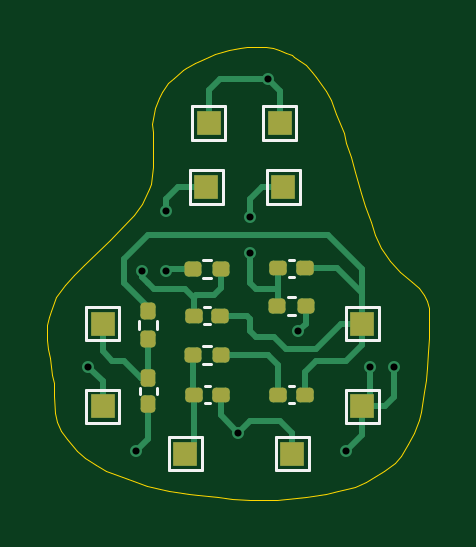
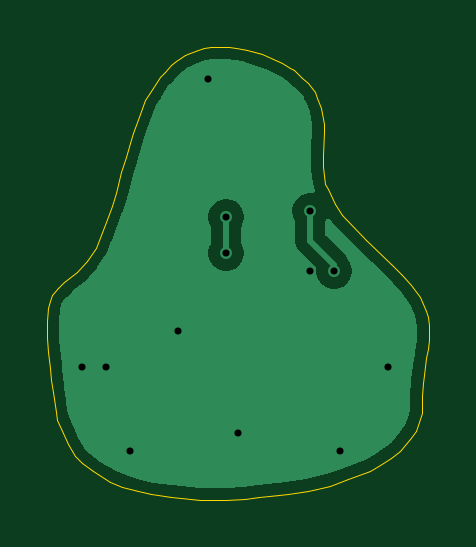
Circuit board: 11 layer files. Board 16.2 x 19.2 mm.
- bottom_copper: Project Resonator Crossover Circuit PCB-B_Cu.gbr (15892 bytes)
- bottom_mask: Project Resonator Crossover Circuit PCB-B_Mask.gbr (487 bytes)
- paste: Project Resonator Crossover Circuit PCB-B_Paste.gbr (482 bytes)
- bottom_silk: Project Resonator Crossover Circuit PCB-B_Silkscreen.gbr (483 bytes)
- outline: Project Resonator Crossover Circuit PCB-Edge_Cuts.gbr (3098 bytes)
- top_copper: Project Resonator Crossover Circuit PCB-F_Cu.gbr (8245 bytes)
- top_mask: Project Resonator Crossover Circuit PCB-F_Mask.gbr (2684 bytes)
- paste: Project Resonator Crossover Circuit PCB-F_Paste.gbr (2196 bytes)
- top_silk: Project Resonator Crossover Circuit PCB-F_Silkscreen.gbr (3669 bytes)
- drill: Project Resonator Crossover Circuit PCB-NPTH.drl (269 bytes)
- drill: Project Resonator Crossover Circuit PCB-PTH.drl (539 bytes)

=== bottom_copper: Project Resonator Crossover Circuit PCB-B_Cu.gbr (15892 bytes, source omitted) ===
=== bottom_mask: Project Resonator Crossover Circuit PCB-B_Mask.gbr ===
%TF.GenerationSoftware,KiCad,Pcbnew,9.0.6*%
%TF.CreationDate,2026-01-01T02:46:19-05:00*%
%TF.ProjectId,Project Resonator Crossover Circuit PCB,50726f6a-6563-4742-9052-65736f6e6174,rev?*%
%TF.SameCoordinates,Original*%
%TF.FileFunction,Soldermask,Bot*%
%TF.FilePolarity,Negative*%
%FSLAX46Y46*%
G04 Gerber Fmt 4.6, Leading zero omitted, Abs format (unit mm)*
G04 Created by KiCad (PCBNEW 9.0.6) date 2026-01-01 02:46:19*
%MOMM*%
%LPD*%
G01*
G04 APERTURE LIST*
G04 APERTURE END LIST*
M02*

=== paste: Project Resonator Crossover Circuit PCB-B_Paste.gbr ===
%TF.GenerationSoftware,KiCad,Pcbnew,9.0.6*%
%TF.CreationDate,2026-01-01T02:46:19-05:00*%
%TF.ProjectId,Project Resonator Crossover Circuit PCB,50726f6a-6563-4742-9052-65736f6e6174,rev?*%
%TF.SameCoordinates,Original*%
%TF.FileFunction,Paste,Bot*%
%TF.FilePolarity,Positive*%
%FSLAX46Y46*%
G04 Gerber Fmt 4.6, Leading zero omitted, Abs format (unit mm)*
G04 Created by KiCad (PCBNEW 9.0.6) date 2026-01-01 02:46:19*
%MOMM*%
%LPD*%
G01*
G04 APERTURE LIST*
G04 APERTURE END LIST*
M02*

=== bottom_silk: Project Resonator Crossover Circuit PCB-B_Silkscreen.gbr ===
%TF.GenerationSoftware,KiCad,Pcbnew,9.0.6*%
%TF.CreationDate,2026-01-01T02:46:19-05:00*%
%TF.ProjectId,Project Resonator Crossover Circuit PCB,50726f6a-6563-4742-9052-65736f6e6174,rev?*%
%TF.SameCoordinates,Original*%
%TF.FileFunction,Legend,Bot*%
%TF.FilePolarity,Positive*%
%FSLAX46Y46*%
G04 Gerber Fmt 4.6, Leading zero omitted, Abs format (unit mm)*
G04 Created by KiCad (PCBNEW 9.0.6) date 2026-01-01 02:46:19*
%MOMM*%
%LPD*%
G01*
G04 APERTURE LIST*
G04 APERTURE END LIST*
M02*

=== outline: Project Resonator Crossover Circuit PCB-Edge_Cuts.gbr ===
%TF.GenerationSoftware,KiCad,Pcbnew,9.0.6*%
%TF.CreationDate,2026-01-01T02:46:19-05:00*%
%TF.ProjectId,Project Resonator Crossover Circuit PCB,50726f6a-6563-4742-9052-65736f6e6174,rev?*%
%TF.SameCoordinates,Original*%
%TF.FileFunction,Profile,NP*%
%FSLAX46Y46*%
G04 Gerber Fmt 4.6, Leading zero omitted, Abs format (unit mm)*
G04 Created by KiCad (PCBNEW 9.0.6) date 2026-01-01 02:46:19*
%MOMM*%
%LPD*%
G01*
G04 APERTURE LIST*
%TA.AperFunction,Profile*%
%ADD10C,0.050000*%
%TD*%
G04 APERTURE END LIST*
D10*
X159400000Y-86800000D02*
X159700000Y-86825000D01*
X159950000Y-86900000D01*
X160275000Y-87025000D01*
X160500000Y-87125000D01*
X160625000Y-87200000D01*
X160875000Y-87375000D01*
X161100000Y-87550000D01*
X161350000Y-87825000D01*
X161550000Y-88050000D01*
X161950000Y-88650000D01*
X162175000Y-89025000D01*
X162400000Y-89600000D01*
X162700000Y-90425000D01*
X162825000Y-90850000D01*
X163000000Y-91425000D01*
X163200000Y-92075000D01*
X163425000Y-92975000D01*
X163600000Y-93525000D01*
X163850000Y-94200000D01*
X164050000Y-94750000D01*
X164275000Y-95275000D01*
X164650000Y-95850000D01*
X165075000Y-96325000D01*
X165600000Y-96750000D01*
X165875000Y-97000000D01*
X166125000Y-97300000D01*
X166225000Y-97550000D01*
X166300000Y-97825000D01*
X166325000Y-98375000D01*
X166325000Y-99100000D01*
X166275000Y-99675000D01*
X166225000Y-100375000D01*
X166175000Y-100875000D01*
X166100000Y-101375000D01*
X165975000Y-102225000D01*
X165900000Y-102575000D01*
X165675000Y-103125000D01*
X165450000Y-103600000D01*
X165150000Y-104100000D01*
X164875000Y-104375000D01*
X164400000Y-104750000D01*
X163650000Y-105200000D01*
X163175000Y-105400000D01*
X162475000Y-105600000D01*
X161950000Y-105725000D01*
X161100000Y-105850000D01*
X159875000Y-105950000D01*
X158750000Y-105950000D01*
X157975000Y-105900000D01*
X157375000Y-105850000D01*
X156525000Y-105750000D01*
X156150000Y-105700000D01*
X155300000Y-105575000D01*
X154925000Y-105500000D01*
X154375000Y-105350000D01*
X153575000Y-105075000D01*
X152650000Y-104725000D01*
X152225000Y-104475000D01*
X151775000Y-104175000D01*
X151400000Y-103900000D01*
X150975000Y-103375000D01*
X150725000Y-103025000D01*
X150575000Y-102650000D01*
X150475000Y-102275000D01*
X150450000Y-101550000D01*
X150425000Y-101000000D01*
X150375000Y-100675000D01*
X150275000Y-99950000D01*
X150200000Y-99550000D01*
X150150000Y-99200000D01*
X150150000Y-98550000D01*
X150225000Y-98200000D01*
X150300000Y-97975000D01*
X150550000Y-97375000D01*
X150925000Y-96875000D01*
X151300000Y-96450000D01*
X151725000Y-96000000D01*
X152825000Y-94950000D01*
X153850000Y-93900000D01*
X154150000Y-93450000D01*
X154450000Y-92800000D01*
X154550000Y-92575000D01*
X154650000Y-91850000D01*
X154650000Y-91350000D01*
X154625000Y-90400000D01*
X154600000Y-90050000D01*
X154725000Y-89375000D01*
X154900000Y-88925000D01*
X155000000Y-88700000D01*
X155275000Y-88325000D01*
X155525000Y-88100000D01*
X155900000Y-87775000D01*
X156050000Y-87675000D01*
X156400000Y-87475000D01*
X156775000Y-87300000D01*
X157250000Y-87100000D01*
X157850000Y-86900000D01*
X158325000Y-86825000D01*
X158625000Y-86800000D01*
X159025000Y-86775000D01*
X159400000Y-86800000D01*
M02*

=== top_copper: Project Resonator Crossover Circuit PCB-F_Cu.gbr (8245 bytes, source omitted) ===
=== top_mask: Project Resonator Crossover Circuit PCB-F_Mask.gbr (2684 bytes, source withheld) ===
=== paste: Project Resonator Crossover Circuit PCB-F_Paste.gbr (2196 bytes, source withheld) ===
=== top_silk: Project Resonator Crossover Circuit PCB-F_Silkscreen.gbr ===
%TF.GenerationSoftware,KiCad,Pcbnew,9.0.6*%
%TF.CreationDate,2026-01-01T02:46:19-05:00*%
%TF.ProjectId,Project Resonator Crossover Circuit PCB,50726f6a-6563-4742-9052-65736f6e6174,rev?*%
%TF.SameCoordinates,Original*%
%TF.FileFunction,Legend,Top*%
%TF.FilePolarity,Positive*%
%FSLAX46Y46*%
G04 Gerber Fmt 4.6, Leading zero omitted, Abs format (unit mm)*
G04 Created by KiCad (PCBNEW 9.0.6) date 2026-01-01 02:46:19*
%MOMM*%
%LPD*%
G01*
G04 APERTURE LIST*
%ADD10C,0.120000*%
G04 APERTURE END LIST*
D10*
%TO.C,H2*%
X151800000Y-101300000D02*
X153200000Y-101300000D01*
X151800000Y-102700000D02*
X151800000Y-101300000D01*
X153200000Y-101300000D02*
X153200000Y-102700000D01*
X153200000Y-102700000D02*
X151800000Y-102700000D01*
%TO.C,R6*%
X157099621Y-95795000D02*
X156764379Y-95795000D01*
X157099621Y-96555000D02*
X156764379Y-96555000D01*
%TO.C,R3*%
X160332379Y-97370000D02*
X160667621Y-97370000D01*
X160332379Y-98130000D02*
X160667621Y-98130000D01*
%TO.C,C4*%
X160384165Y-101140000D02*
X160615835Y-101140000D01*
X160384165Y-101860000D02*
X160615835Y-101860000D01*
%TO.C,H8*%
X156300000Y-89300000D02*
X157700000Y-89300000D01*
X156300000Y-90700000D02*
X156300000Y-89300000D01*
X157700000Y-89300000D02*
X157700000Y-90700000D01*
X157700000Y-90700000D02*
X156300000Y-90700000D01*
%TO.C,H4*%
X159828000Y-103300000D02*
X161228000Y-103300000D01*
X159828000Y-104700000D02*
X159828000Y-103300000D01*
X161228000Y-103300000D02*
X161228000Y-104700000D01*
X161228000Y-104700000D02*
X159828000Y-104700000D01*
%TO.C,H1*%
X151800000Y-97800000D02*
X153200000Y-97800000D01*
X151800000Y-99200000D02*
X151800000Y-97800000D01*
X153200000Y-97800000D02*
X153200000Y-99200000D01*
X153200000Y-99200000D02*
X151800000Y-99200000D01*
%TO.C,H9*%
X162800000Y-97800000D02*
X164200000Y-97800000D01*
X162800000Y-99200000D02*
X162800000Y-97800000D01*
X164200000Y-97800000D02*
X164200000Y-99200000D01*
X164200000Y-99200000D02*
X162800000Y-99200000D01*
%TO.C,C2*%
X156809165Y-97790000D02*
X157040835Y-97790000D01*
X156809165Y-98510000D02*
X157040835Y-98510000D01*
%TO.C,R2*%
X156757379Y-99445000D02*
X157092621Y-99445000D01*
X156757379Y-100205000D02*
X157092621Y-100205000D01*
%TO.C,H6*%
X159300000Y-89300000D02*
X160700000Y-89300000D01*
X159300000Y-90700000D02*
X159300000Y-89300000D01*
X160700000Y-89300000D02*
X160700000Y-90700000D01*
X160700000Y-90700000D02*
X159300000Y-90700000D01*
%TO.C,C6*%
X160384165Y-95790000D02*
X160615835Y-95790000D01*
X160384165Y-96510000D02*
X160615835Y-96510000D01*
%TO.C,H10*%
X162800000Y-101300000D02*
X164200000Y-101300000D01*
X162800000Y-102700000D02*
X162800000Y-101300000D01*
X164200000Y-101300000D02*
X164200000Y-102700000D01*
X164200000Y-102700000D02*
X162800000Y-102700000D01*
%TO.C,H5*%
X159450000Y-92010000D02*
X160850000Y-92010000D01*
X159450000Y-93410000D02*
X159450000Y-92010000D01*
X160850000Y-92010000D02*
X160850000Y-93410000D01*
X160850000Y-93410000D02*
X159450000Y-93410000D01*
%TO.C,H3*%
X155300000Y-103300000D02*
X156700000Y-103300000D01*
X155300000Y-104700000D02*
X155300000Y-103300000D01*
X156700000Y-103300000D02*
X156700000Y-104700000D01*
X156700000Y-104700000D02*
X155300000Y-104700000D01*
%TO.C,H7*%
X156200000Y-92010000D02*
X157600000Y-92010000D01*
X156200000Y-93410000D02*
X156200000Y-92010000D01*
X157600000Y-92010000D02*
X157600000Y-93410000D01*
X157600000Y-93410000D02*
X156200000Y-93410000D01*
%TO.C,C5*%
X156816165Y-101140000D02*
X157047835Y-101140000D01*
X156816165Y-101860000D02*
X157047835Y-101860000D01*
%TO.C,C1*%
X154072000Y-101230165D02*
X154072000Y-101461835D01*
X154792000Y-101230165D02*
X154792000Y-101461835D01*
%TO.C,R5*%
X154052000Y-98719621D02*
X154052000Y-98384379D01*
X154812000Y-98719621D02*
X154812000Y-98384379D01*
%TD*%
M02*

=== drill: Project Resonator Crossover Circuit PCB-NPTH.drl ===
M48
; DRILL file {KiCad 9.0.6} date 2026-01-01T02:46:08-0500
; FORMAT={-:-/ absolute / metric / decimal}
; #@! TF.CreationDate,2026-01-01T02:46:08-05:00
; #@! TF.GenerationSoftware,Kicad,Pcbnew,9.0.6
; #@! TF.FileFunction,NonPlated,1,2,NPTH
FMAT,2
METRIC
%
G90
G05
M30

=== drill: Project Resonator Crossover Circuit PCB-PTH.drl ===
M48
; DRILL file {KiCad 9.0.6} date 2026-01-01T02:46:08-0500
; FORMAT={-:-/ absolute / metric / decimal}
; #@! TF.CreationDate,2026-01-01T02:46:08-05:00
; #@! TF.GenerationSoftware,Kicad,Pcbnew,9.0.6
; #@! TF.FileFunction,Plated,1,2,PTH
FMAT,2
METRIC
; #@! TA.AperFunction,Plated,PTH,ViaDrill
T1C0.300
%
G90
G05
T1
X151.892Y-100.33
X153.924Y-103.886
X154.178Y-96.266
X155.194Y-93.726
X155.194Y-96.266
X158.242Y-103.124
X158.75Y-93.98
X158.75Y-95.504
X159.512Y-88.138
X160.782Y-98.806
X162.814Y-103.886
X163.83Y-100.33
X164.846Y-100.33
M30

